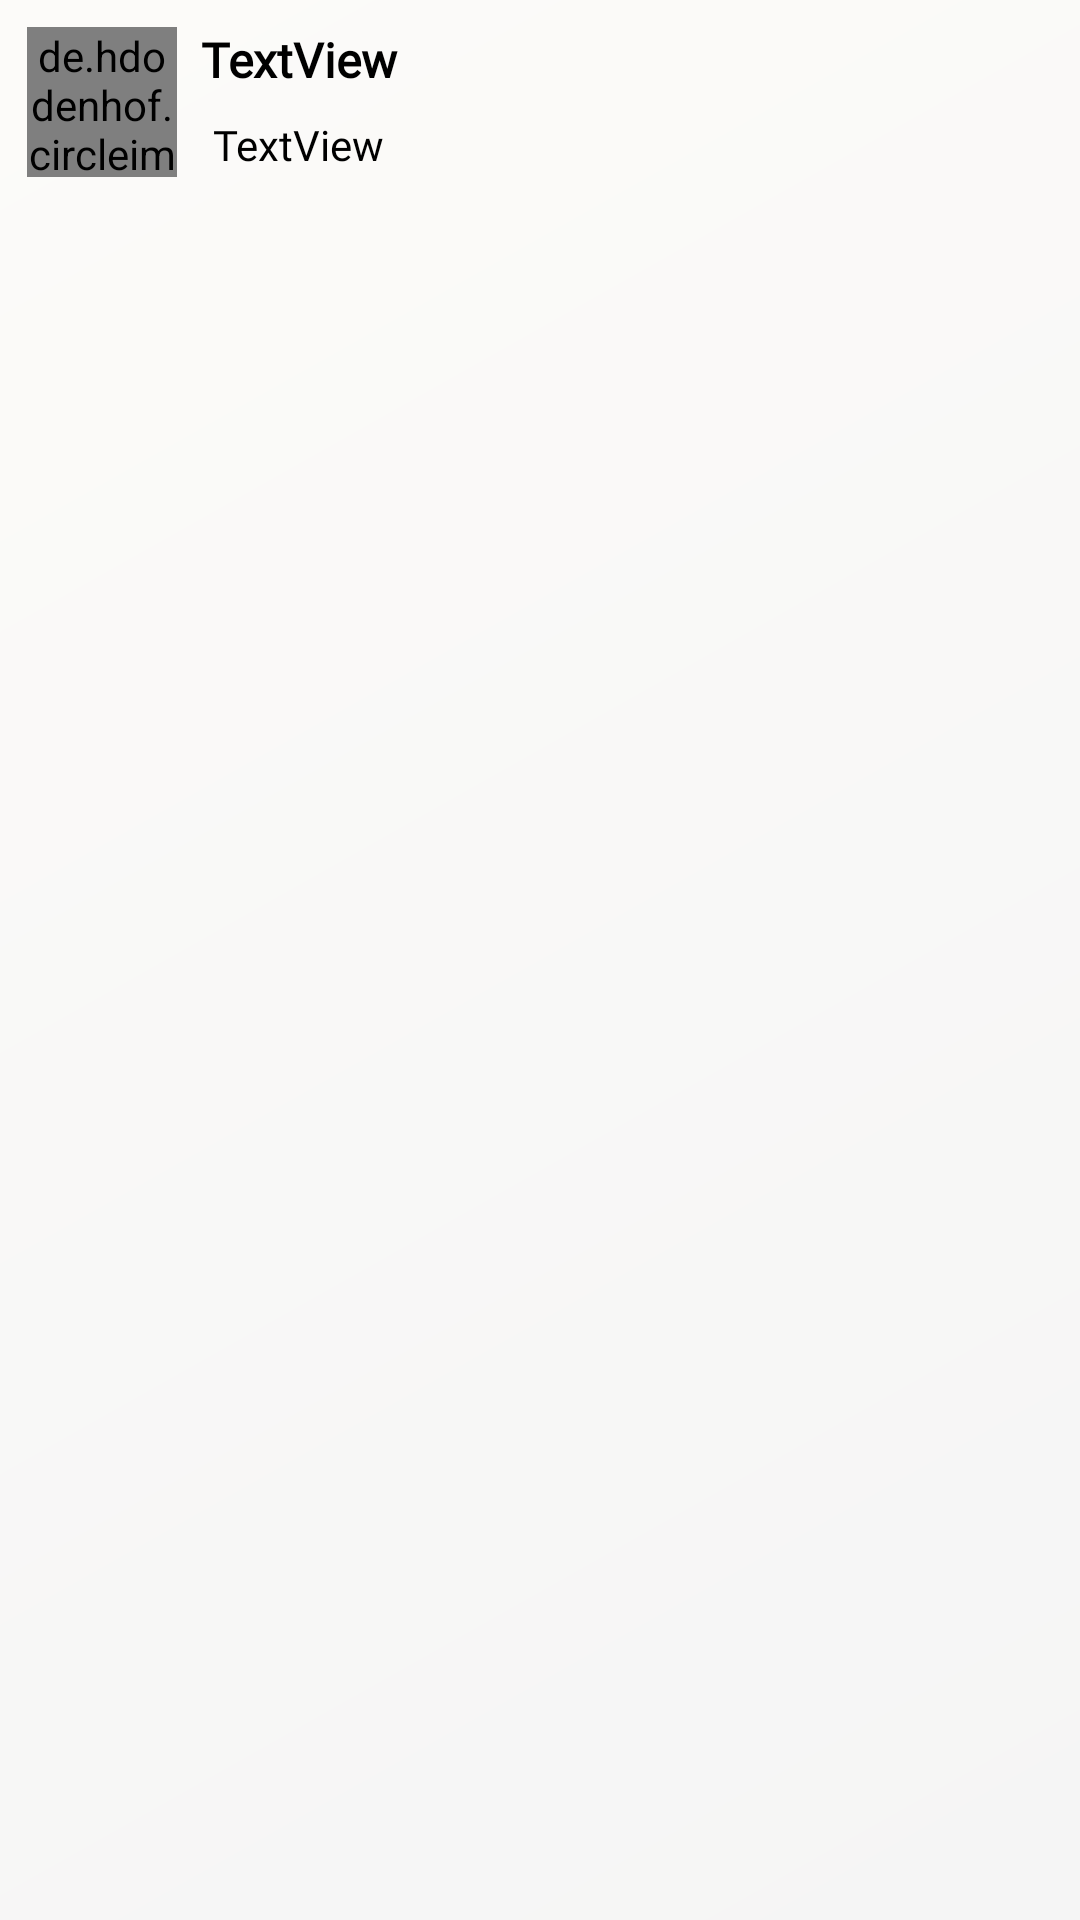

Reconstruct the res/layout file that produces this screen, plus the resources it refers to.
<!-- AndroidManifest.xml: application theme Theme.Design.Light.NoActionBar -->
<!-- res/layout/layout_info.xml -->
<?xml version="1.0" encoding="utf-8"?>
<androidx.constraintlayout.widget.ConstraintLayout
    xmlns:android="http://schemas.android.com/apk/res/android"
    xmlns:app="http://schemas.android.com/apk/res-auto"
    xmlns:tools="http://schemas.android.com/tools"
    android:layout_width="match_parent"
    android:layout_height="wrap_content"
    android:padding="4dp"
    android:layout_marginBottom="4dp"
    android:background="@drawable/light_background">

    <de.hdodenhof.circleimageview.CircleImageView
        android:id="@+id/iv_info_image"
        android:layout_width="50dp"
        android:layout_height="50dp"
        android:layout_marginStart="5dp"
        android:layout_marginLeft="5dp"
        android:layout_marginTop="5dp"
        app:layout_constraintStart_toStartOf="parent"
        app:layout_constraintTop_toTopOf="parent"/>

    <TextView
        android:id="@+id/tv_title"
        android:layout_width="0dp"
        android:layout_height="wrap_content"
        android:text="TextView"
        android:textStyle="bold"
        android:textSize="16dp"
        android:layout_marginStart="8dp"
        android:textColor="@color/black"
        android:fontFamily="@font/default_font"
        app:layout_constraintEnd_toEndOf="parent"
        app:layout_constraintStart_toEndOf="@+id/iv_info_image"
        app:layout_constraintTop_toTopOf="@+id/iv_info_image"
        android:layout_marginLeft="8dp" />

    <TextView
        android:id="@+id/tv_info"
        android:layout_width="0dp"
        android:layout_height="wrap_content"
        android:text="TextView"
        android:textSize="14sp"
        android:layout_marginStart="12dp"
        android:layout_marginTop="8dp"
        android:textColor="@color/black"
        android:fontFamily="@font/default_font"
        app:layout_constraintEnd_toEndOf="parent"
        app:layout_constraintStart_toEndOf="@+id/iv_info_image"
        app:layout_constraintTop_toBottomOf="@id/tv_title"
        android:layout_marginLeft="12dp" />


</androidx.constraintlayout.widget.ConstraintLayout>
<!-- resources referenced by this layout -->
<resources>
  <color name="black">#000000</color>
  <!-- drawable light_background (drawable) -->
  <?xml version="1.0" encoding="utf-8"?>
  <shape xmlns:android="http://schemas.android.com/apk/res/android"
      android:shape="rectangle">
      <gradient
          android:angle="135"
          android:endColor="@color/pale"
          android:startColor="@color/white_smoke" />
  </shape>
  <color name="pale">#fcfbf9</color>
  <color name="white_smoke">#F5F5F5</color>
</resources>
